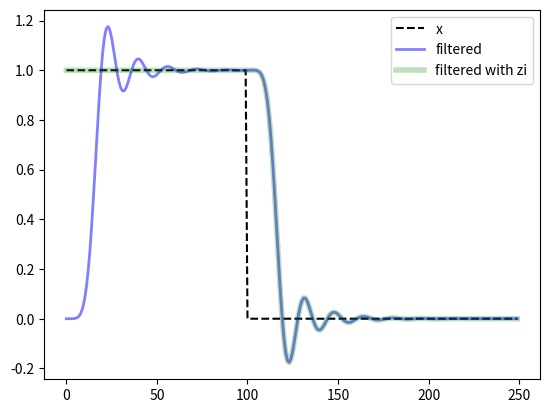

Source code (Python):
import numpy as np
from scipy import signal
import matplotlib.pyplot as plt

sos = signal.butter(9, 0.125, output='sos')
zi = signal.sosfilt_zi(sos)
x = (np.arange(250) < 100).astype(int)
f1 = signal.sosfilt(sos, x)
f2, zo = signal.sosfilt(sos, x, zi=zi)

plt.plot(x, 'k--', label='x')
plt.plot(f1, 'b', alpha=0.5, linewidth=2, label='filtered')
plt.plot(f2, 'g', alpha=0.25, linewidth=4, label='filtered with zi')
plt.legend(loc='best')
plt.show()